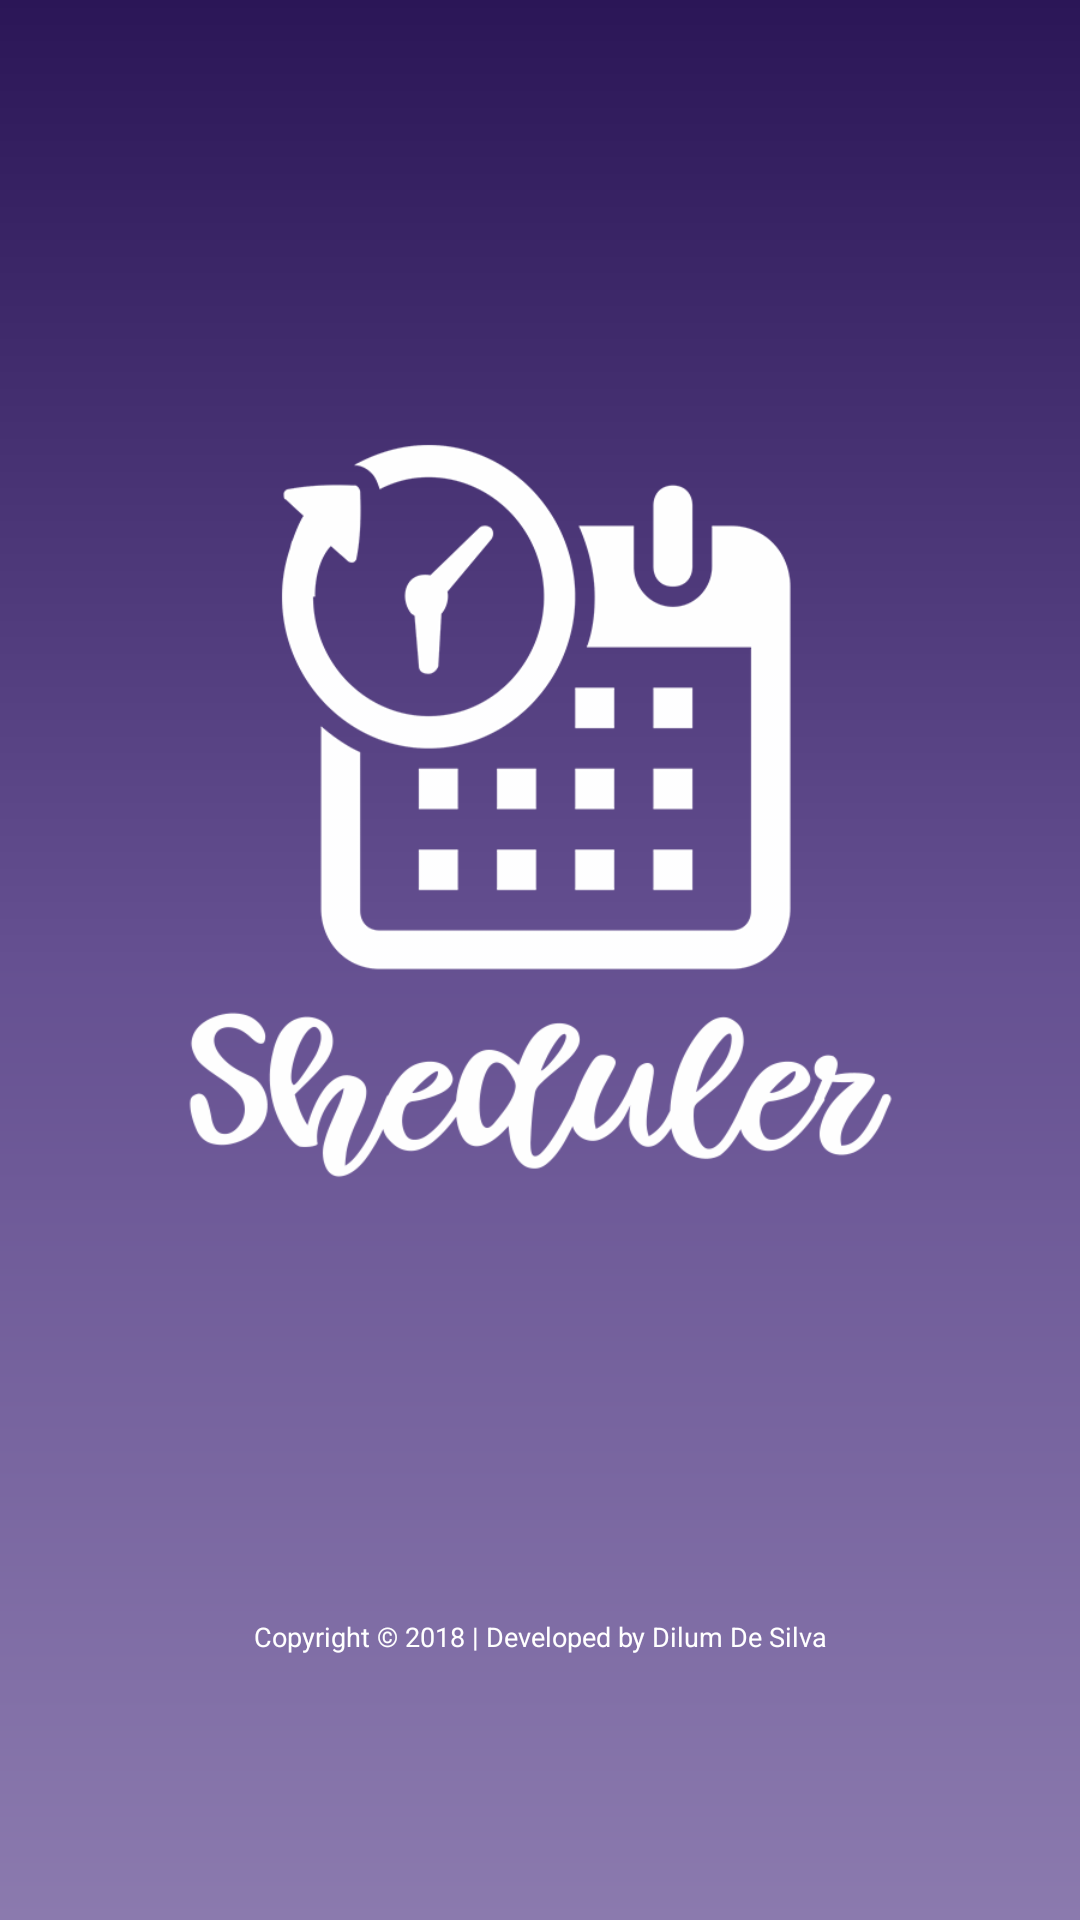

Android layout source for this screen:
<!-- AndroidManifest.xml: application theme AppTheme -->
<!-- res/layout/activity_splash_screen.xml -->
<?xml version="1.0" encoding="utf-8"?>
<RelativeLayout xmlns:android="http://schemas.android.com/apk/res/android"
    xmlns:app="http://schemas.android.com/apk/res-auto"
    xmlns:tools="http://schemas.android.com/tools"
    android:layout_width="match_parent"
    android:layout_height="match_parent"
    android:id="@+id/activity_splash_screen"
    android:background="@drawable/background_gradients"
    tools:context=".SplashScreen">

    
    <LinearLayout
        android:layout_width="match_parent"
        android:layout_height="match_parent"
        android:gravity="center"
        android:orientation="vertical">

        
        <ImageView
            android:id="@+id/ss_imageView"
            android:layout_width="@dimen/splashScreen_logoWidth"
            android:layout_height="@dimen/splashScreen_logoHeight"
            android:layout_gravity="center"
            android:layout_marginBottom="@dimen/logo_marginBottom"
            android:src="@drawable/logo" />

        
        <TextView
            android:id="@+id/ss_textView"
            android:layout_width="wrap_content"
            android:layout_height="wrap_content"
            android:layout_gravity="center|bottom"
            android:gravity="center"
            android:textColor="@color/Text"
            android:text="@string/copyright_messege"
            android:textSize="9sp"
            android:layout_marginTop="@dimen/menuScreen_copyrightMsg_marginTop"/>

    </LinearLayout>

</RelativeLayout>
<!-- resources referenced by this layout -->
<resources>
  <color name="Text">#ffffff</color>
  <dimen name="logo_marginBottom">50dp</dimen>
  <dimen name="menuScreen_copyrightMsg_marginTop">1dp</dimen>
  <dimen name="splashScreen_logoHeight">400dp</dimen>
  <dimen name="splashScreen_logoWidth">480dp</dimen>
  <!-- drawable background_gradients (drawable) -->
  <?xml version="1.0" encoding="utf-8"?>
  <shape xmlns:android="http://schemas.android.com/apk/res/android">
  
      <gradient
          android:endColor="@color/gradient_end"
          android:centerColor="@color/gradient_center"
          android:startColor="@color/gradient_start"
          android:angle="270"
          />
  </shape>
  <!-- drawable logo: png bitmap (drawable-v24, 43955 bytes) -->
  <string name="copyright_messege">Copyright © 2018 | Developed by Dilum De Silva</string>
  <style name="AppTheme" parent="Theme.AppCompat.Light.NoActionBar">
          
          <item name="colorPrimary">@color/colorPrimary</item>
          <item name="colorPrimaryDark">@color/colorPrimaryDark</item>
          <item name="colorAccent">@color/colorAccent</item>
      </style>
  <color name="gradient_end">#8B7AAE</color>
  <color name="gradient_center">#655091</color>
  <color name="gradient_start">#2B1657</color>
  <color name="colorPrimary">#655091</color>
  <color name="colorPrimaryDark">#2B1657</color>
  <color name="colorAccent">#FF4081</color>
</resources>
